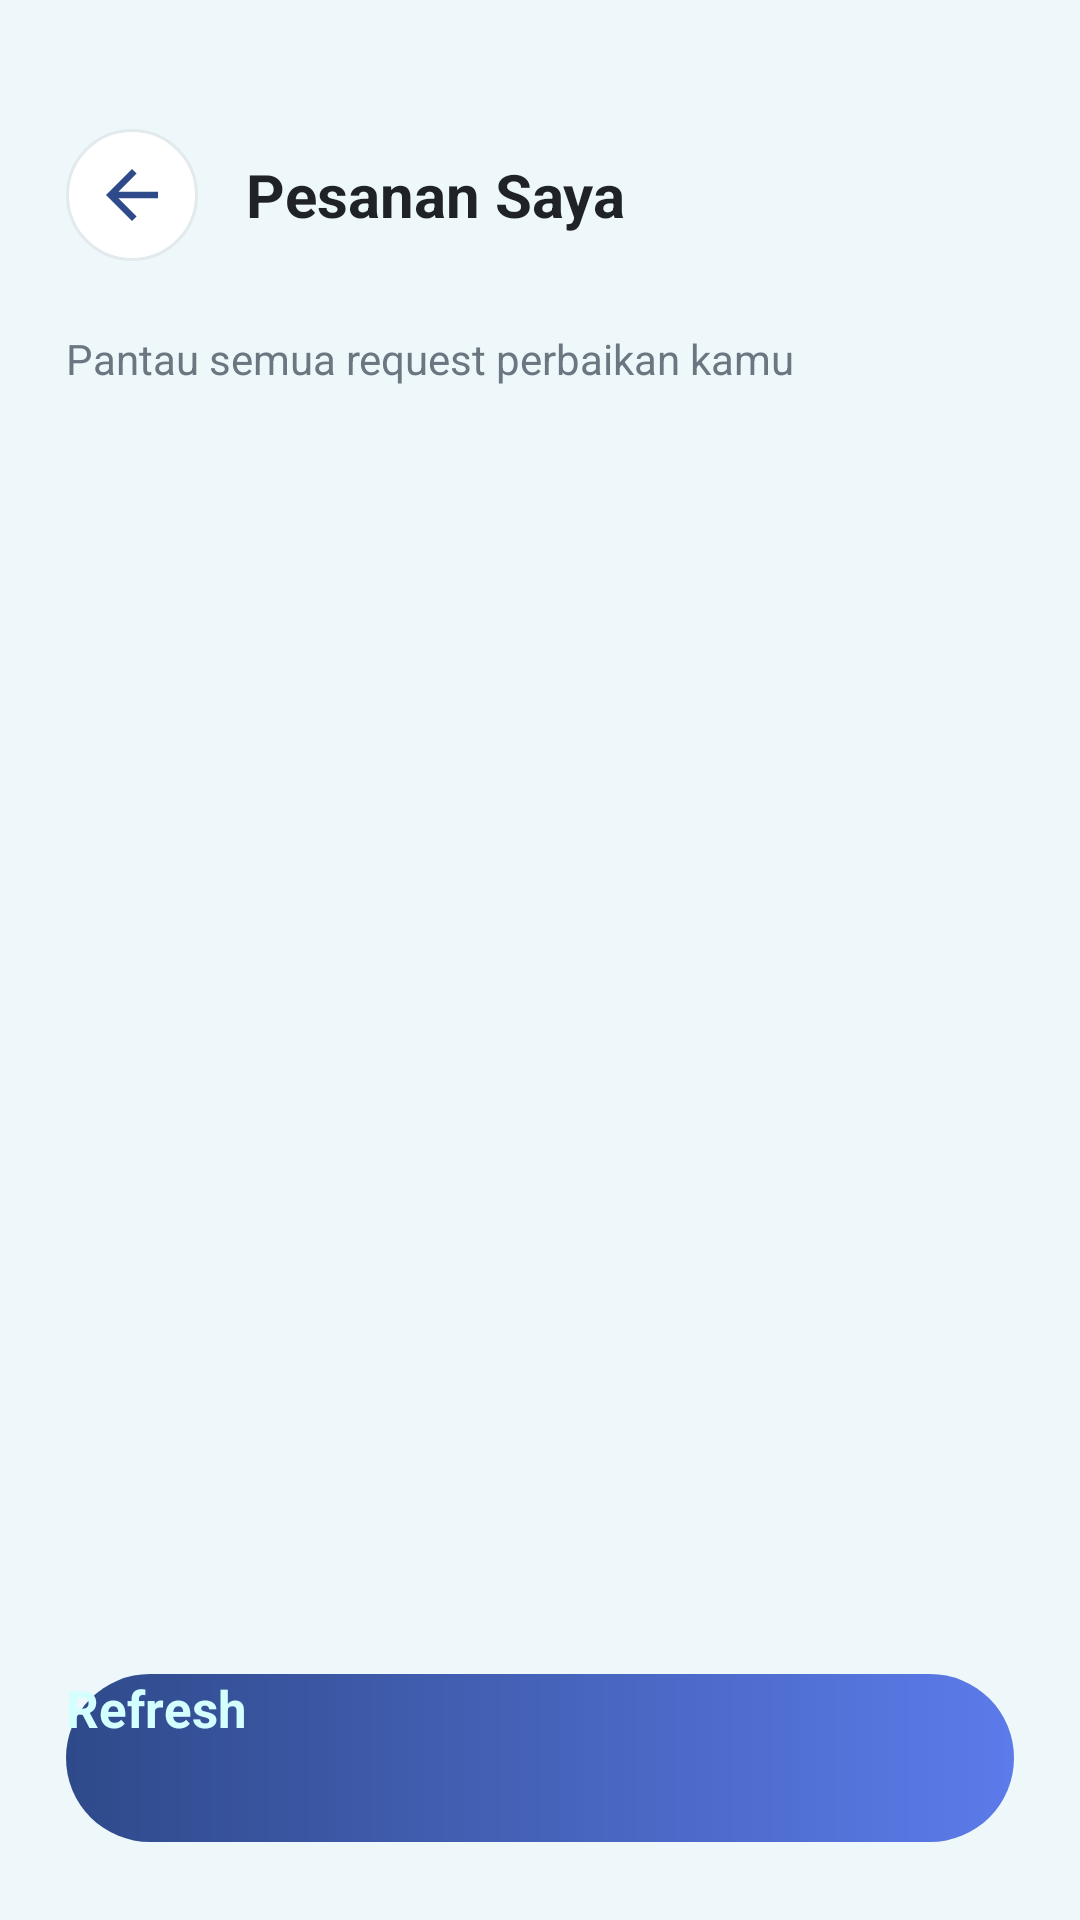

Android layout source for this screen:
<!-- AndroidManifest.xml: application theme Theme.Teknisio -->
<!-- res/layout/activity_order_history.xml -->
<?xml version="1.0" encoding="utf-8"?>
<LinearLayout xmlns:android="http://schemas.android.com/apk/res/android"
    android:id="@+id/rootOrderHistory"
    android:layout_width="match_parent"
    android:layout_height="match_parent"
    android:background="#EEF7FA"
    android:orientation="vertical">

    <LinearLayout
        android:layout_width="match_parent"
        android:layout_height="wrap_content"
        android:orientation="vertical"
        android:paddingStart="22dp"
        android:paddingTop="38dp"
        android:paddingEnd="22dp"
        android:paddingBottom="14dp">

        <LinearLayout
            android:layout_width="match_parent"
            android:layout_height="54dp"
            android:gravity="center_vertical"
            android:orientation="horizontal">

            <include layout="@layout/component_back_button" />

            <TextView
                android:layout_width="0dp"
                android:layout_height="match_parent"
                android:layout_marginStart="16dp"
                android:layout_weight="1"
                android:gravity="center_vertical"
                android:text="Pesanan Saya"
                android:textColor="#1F2329"
                android:textSize="20sp"
                android:textStyle="bold" />
        </LinearLayout>

        <TextView
            android:id="@+id/txtHistorySubtitle"
            android:layout_width="match_parent"
            android:layout_height="wrap_content"
            android:layout_marginTop="18dp"
            android:text="Pantau semua request perbaikan kamu"
            android:textColor="#6B7680"
            android:textSize="14sp" />

        <HorizontalScrollView
            android:layout_width="match_parent"
            android:layout_height="wrap_content"
            android:layout_marginTop="14dp"
            android:overScrollMode="never"
            android:scrollbars="none">

            <LinearLayout
                android:id="@+id/layoutStatusFilters"
                android:layout_width="wrap_content"
                android:layout_height="wrap_content"
                android:orientation="horizontal" />
        </HorizontalScrollView>
    </LinearLayout>

    <ScrollView
        android:layout_width="match_parent"
        android:layout_height="0dp"
        android:layout_weight="1"
        android:clipToPadding="false"
        android:overScrollMode="never"
        android:paddingStart="22dp"
        android:paddingEnd="22dp"
        android:paddingBottom="20dp">

        <LinearLayout
            android:id="@+id/layoutOrders"
            android:layout_width="match_parent"
            android:layout_height="wrap_content"
            android:orientation="vertical" />
    </ScrollView>

    <TextView
        android:id="@+id/txtOrderEmpty"
        android:layout_width="match_parent"
        android:layout_height="wrap_content"
        android:gravity="center"
        android:padding="16dp"
        android:text="Belum ada order."
        android:textColor="#6B7680"
        android:textSize="14sp"
        android:visibility="gone" />

    <androidx.appcompat.widget.AppCompatButton
        android:id="@+id/btnRefreshOrders"
        android:layout_width="match_parent"
        android:layout_height="56dp"
        android:layout_marginStart="22dp"
        android:layout_marginEnd="22dp"
        android:layout_marginBottom="26dp"
        android:background="@drawable/bg_order_primary"
        android:backgroundTint="@null"
        android:text="Refresh"
        android:textAllCaps="false"
        android:textColor="#D4FFFF"
        android:textSize="17sp"
        android:textStyle="bold" />

</LinearLayout>
<!-- res/layout/component_back_button.xml (included above) -->
<?xml version="1.0" encoding="utf-8"?>
<FrameLayout xmlns:android="http://schemas.android.com/apk/res/android"
    android:id="@+id/btnBack"
    android:layout_width="44dp"
    android:layout_height="44dp"
    android:background="@drawable/bg_back_circle"
    android:foreground="?attr/selectableItemBackgroundBorderless">

    <ImageView
        android:layout_width="26dp"
        android:layout_height="26dp"
        android:layout_gravity="center"
        android:src="@drawable/ic_back" />

</FrameLayout>
<!-- resources referenced by this layout -->
<resources>
  <!-- drawable bg_back_circle (drawable) -->
  <shape xmlns:android="http://schemas.android.com/apk/res/android"
      android:shape="oval">
  
      <solid android:color="#FFFFFF" />
  
      <stroke
          android:width="1dp"
          android:color="#E3EAEE" />
  
  </shape>
  <!-- drawable bg_order_primary (drawable) -->
  <shape xmlns:android="http://schemas.android.com/apk/res/android">
      <gradient
          android:startColor="#2F4A8A"
          android:endColor="#5C7BEA"
          android:angle="0" />
      <corners android:radius="28dp" />
  </shape>
  <!-- drawable ic_back (drawable) -->
  <vector xmlns:android="http://schemas.android.com/apk/res/android"
      android:width="28dp"
      android:height="28dp"
      android:viewportWidth="24"
      android:viewportHeight="24"
      android:tint="#2F4A8A">
  
      <path
          android:fillColor="#2F4A8A"
          android:pathData="M20,11H7.83l5.59,-5.59L12,4l-8,8l8,8l1.42,-1.41L7.83,13H20v-2z" />
  </vector>
</resources>
